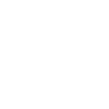
t = 0.00 s
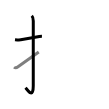
t = 2.50 s
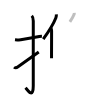
t = 5.25 s
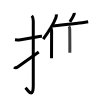
t = 7.75 s
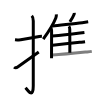
t = 10.50 s
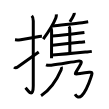
t = 13.00 s

The animated SVG that drew these frames (rendered in a browser with its animation timeline set to each time). Animation: 13 SMIL elements (animate=13); one cycle of 13.00 s.

<svg width="109px" height="109px" viewBox="0 0 px 109px" xmlns="http://www.w3.org/2000/svg" xmlns:xlink="http://www.w3.org/1999/xlink" xml:space="preserve" version="1.1"  baseProfile="full">
<path d="M15,39.67c1.94,0.23,3.76,0.48,5.75,0.17c4.58-0.72,11.41-1.82,18.51-3.29c0.86-0.18,1.74-0.3,2.66-0.3" style="fill:none;stroke:black;stroke-width:3;opacity:0">
  <animate attributeType="CSS" attributeName="opacity" from="0" to="1" begin="0s" dur="1s" repeatCount="0" fill="freeze" />
</path>
<path d="M31.77,15.75c0.99,0.99,1.51,3,1.51,5.27c0,15.23-0.01,53.21-0.01,64.65c0,14.25-6.32,3.53-7.77,2" style="fill:none;stroke:black;stroke-width:3;opacity:0">
  <animate attributeType="CSS" attributeName="opacity" from="0" to="1" begin="1s" dur="1s" repeatCount="0" fill="freeze" />
</path>
<path d="M14.07,67.06c1.02,0.88,2.59,0.7,3.96-0.27c4.84-3.41,9.47-6.79,20.72-14.87" style="fill:none;stroke:black;stroke-width:3;opacity:0">
  <animate attributeType="CSS" attributeName="opacity" from="0" to="1" begin="2s" dur="1s" repeatCount="0" fill="freeze" />
</path>
<path d="M56.33,14.43c0.14,1.19-0.01,2.27-0.42,3.34c-2.65,6.79-6.53,12.88-12.67,21.4" style="fill:none;stroke:black;stroke-width:3;opacity:0">
  <animate attributeType="CSS" attributeName="opacity" from="0" to="1" begin="3s" dur="1s" repeatCount="0" fill="freeze" />
</path>
<path d="M51.02,28.45c0.58,0.58,0.57,1.12,0.57,2.3c0,6.97-0.03,17.27-0.05,23.51c0,1.6-0.01,2.93-0.01,3.87" style="fill:none;stroke:black;stroke-width:3;opacity:0">
  <animate attributeType="CSS" attributeName="opacity" from="0" to="1" begin="4s" dur="1s" repeatCount="0" fill="freeze" />
</path>
<path d="M74.26,12.9c0.05,0.44,0,1.04-0.14,1.43c-0.92,2.5-2.1,4.45-4.25,7.55" style="fill:none;stroke:black;stroke-width:3;opacity:0">
  <animate attributeType="CSS" attributeName="opacity" from="0" to="1" begin="5s" dur="1s" repeatCount="0" fill="freeze" />
</path>
<path d="M52.94,26.11c5.33-0.76,20.34-2.29,29.3-3.47c2.99-0.4,5.2-0.7,5.96-0.82" style="fill:none;stroke:black;stroke-width:3;opacity:0">
  <animate attributeType="CSS" attributeName="opacity" from="0" to="1" begin="6s" dur="1s" repeatCount="0" fill="freeze" />
</path>
<path d="M68.87,26.29c0.73,0.73,0.89,1.84,0.89,3.02c0,4.82,0.15,16.3,0.07,23.38" style="fill:none;stroke:black;stroke-width:3;opacity:0">
  <animate attributeType="CSS" attributeName="opacity" from="0" to="1" begin="7s" dur="1s" repeatCount="0" fill="freeze" />
</path>
<path d="M52.36,36.06c6.77-0.56,19.96-2.05,27.62-3.06c2.2-0.29,3.81-0.51,4.45-0.6" style="fill:none;stroke:black;stroke-width:3;opacity:0">
  <animate attributeType="CSS" attributeName="opacity" from="0" to="1" begin="8s" dur="1s" repeatCount="0" fill="freeze" />
</path>
<path d="M52.46,45.22c5.34-0.61,19.33-2.04,27.29-2.89c1.77-0.19,3.54-0.35,5.31-0.59" style="fill:none;stroke:black;stroke-width:3;opacity:0">
  <animate attributeType="CSS" attributeName="opacity" from="0" to="1" begin="9s" dur="1s" repeatCount="0" fill="freeze" />
</path>
<path d="M52.35,55.12c6.53-0.46,23.24-2.02,33.04-3.02c2.13-0.22,4.29-0.36,6.41-0.72" style="fill:none;stroke:black;stroke-width:3;opacity:0">
  <animate attributeType="CSS" attributeName="opacity" from="0" to="1" begin="10s" dur="1s" repeatCount="0" fill="freeze" />
</path>
<path d="M61.2,66.91c0.33,0.6,0.32,2.1-0.08,3.02c-3.24,7.45-8.62,18.45-20.05,25.8" style="fill:none;stroke:black;stroke-width:3;opacity:0">
  <animate attributeType="CSS" attributeName="opacity" from="0" to="1" begin="11s" dur="1s" repeatCount="0" fill="freeze" />
</path>
<path d="M46,64.8c1.67,0.65,3.54,0.64,5.26,0.46c7.58-0.82,19.7-3.19,26.74-4.14c2.04-0.28,4.12,0.02,2.89,2.47c-6.87,13.54-10.9,10.99,8.36,8.64c2.82-0.35,3.24,0.61,2.38,3.12c-2.17,6.32-4.84,15.31-9.87,20.25c-3.21,3.16-5.61,0.54-6.74-1.27" style="fill:none;stroke:black;stroke-width:3;opacity:0">
  <animate attributeType="CSS" attributeName="opacity" from="0" to="1" begin="12s" dur="1s" repeatCount="0" fill="freeze" />
</path>
</svg>
